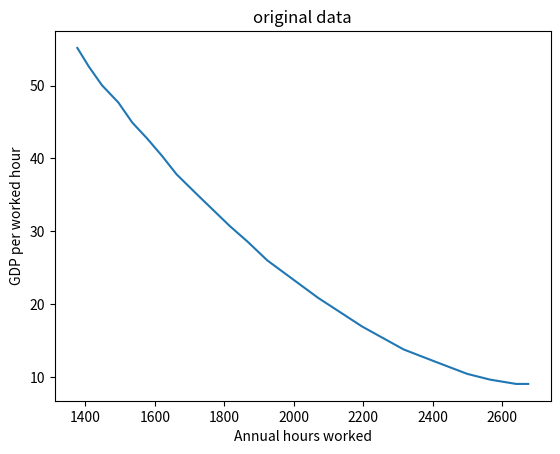
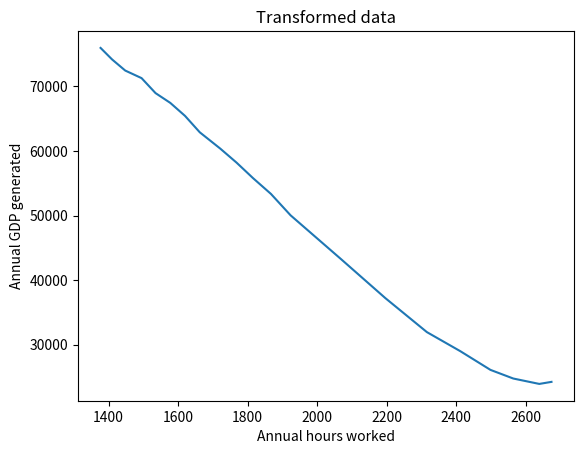

The script that saved these images, in order:
# -*- coding: utf-8 -*-
"""
Created on Wed Sep 12 13:55:18 2018

[redacted]
"""

import matplotlib.pyplot as plt
import numpy as np

mydata=np.array([
[1.376729179270014, 55.172413793103445],
[1.4098522167487684, 52.61083743842364],
[1.4476536168006222, 50.04926108374384],
[1.4947829343473626, 47.6847290640394],
[1.5349523233370783, 44.926108374384235],
[1.577374470659407, 42.75862068965517],
[1.619825425633048, 40.39408866995074],
[1.662305188258001, 37.83251231527093],
[1.7211880275401146, 35.07389162561576],
[1.7682885374355428, 32.90640394088669],
[1.8153890473309708, 30.738916256157637],
[1.8671679197994986, 28.57142857142857],
[1.92368277014375, 26.009852216748754],
[2.0694610088439487, 20.886699507389167],
[2.1963529513438766, 16.94581280788178],
[2.3161121193789067, 13.793103448275858],
[2.4122778209892544, 12.019704433497537],
[2.4990579898020915, 10.443349753694577],
[2.564670296430732, 9.65517241379311],
[2.6396105205542586, 9.064039408867004],
[2.6746982398525043, 9.064039408867004]])


plt.figure()
plt.plot(mydata[:,0]*1000,mydata[:,1])
plt.title('original data')
plt.xlabel('Annual hours worked')
plt.ylabel('GDP per worked hour')

plt.figure()
plt.plot(mydata[:,0]*1000,    mydata[:,1]*mydata[:,0]*1000)
plt.title('Transformed data')
plt.xlabel('Annual hours worked')
plt.ylabel('Annual GDP generated')